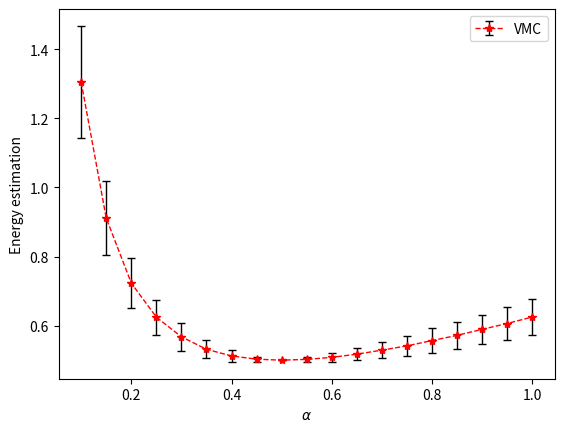

Python code for this plot:
import numpy as np
import matplotlib.pyplot as plt


# Hamiltonian H = -(1/2)(d^2/dx^2) + (1/2)x^2
# Trial wave function psi_T = exp(-alpha*x^2)
# Local energy E_L = alpha + x^2(1/2 - 2*alpha^2)


def energy_local(x, alpha):
    return alpha + np.square(x) * (1 / 2 - 2 * np.square(alpha))


def trans_prob(x, x_p, alpha):
    return np.exp(-2 * alpha * (np.square(x_p) - np.square(x)))


def boot_strap(nr_data_points, nr_samples, quantity):
    # Calculates std's with bootstrapping 
    random_choice = np.random.choice(quantity, (nr_data_points, nr_samples))
    sample = np.mean(random_choice, axis=0)
    return np.sqrt(nr_data_points - 1) * np.std(sample, ddof=1)


def vmc(num_walkers, num_mc_steps, num_therm_steps, alpha, new_walker_std=1.0):
    # Performs the MC calculations

    # Initialize walkers and energy
    walkers = np.random.rand(num_walkers) - 0.5
    energy_estimator = np.zeros(num_mc_steps - num_therm_steps)
    num_accept_jumps = 0

    for step_mc in range(num_mc_steps):

        progress = 100 * step_mc / num_mc_steps
        if progress % 5 == 0:
            print("Progress: " + str(progress) + "%")

        # Randomly create new walkers
        new_walkers = np.random.normal(walkers, scale=new_walker_std)

        # Test new walkers and update
        update_conditions = np.random.rand(num_walkers) < trans_prob(walkers, new_walkers, alpha)
        walkers[update_conditions] = new_walkers[update_conditions]
        num_accept_jumps += np.sum(update_conditions)

        # Evaluate local energy at walkers positions
        if step_mc >= num_therm_steps:
            energy_estimator[step_mc - num_therm_steps] = np.average(energy_local(walkers, alpha))

    accept_ratio = num_accept_jumps / (num_walkers * num_mc_steps)

    return energy_estimator, accept_ratio


if __name__ == "__main__":

    # Example on running calculations, sweeps over different values of alpha
    
    # Parameters
    num_walk = 100
    num_steps = 20000
    therm_steps = 5000
    alphas = np.linspace(0.1, 1, num=19)

    # Init
    energies = np.zeros(len(alphas))
    energies_error = np.zeros(len(alphas))
    accept_rats = np.zeros(len(alphas))
    i = 0

    for a in alphas:
        print("alpha = " + str(a))

        # Do Monte Carlo for current alpha
        energy_est, accept_rat = vmc(num_walk, num_steps, therm_steps, alpha=a)

        # Calc energy
        energies[i] = np.average(energy_est)

        # Bootstrapping error estimation
        nr_samples = 500
        nr_data_points = len(energy_est)
        energies_error[i] = boot_strap(nr_data_points=nr_data_points, nr_samples=nr_samples, quantity=energy_est)

        # Calc acceptance ratio
        accept_rats[i] = accept_rat

        i += 1

    print(energies)
    print(accept_rats)

    fig = plt.figure()
    ax = fig.add_subplot(111)
    ax.errorbar(alphas, energies, yerr=energies_error, ecolor="black", elinewidth=1.0, capsize=3,
                marker="*", color="red", linestyle="--", linewidth=1.0, label="VMC")
    ax.legend()
    ax.set_xlabel(r"$\alpha$")
    ax.set_ylabel("Energy estimation")
    plt.show()
